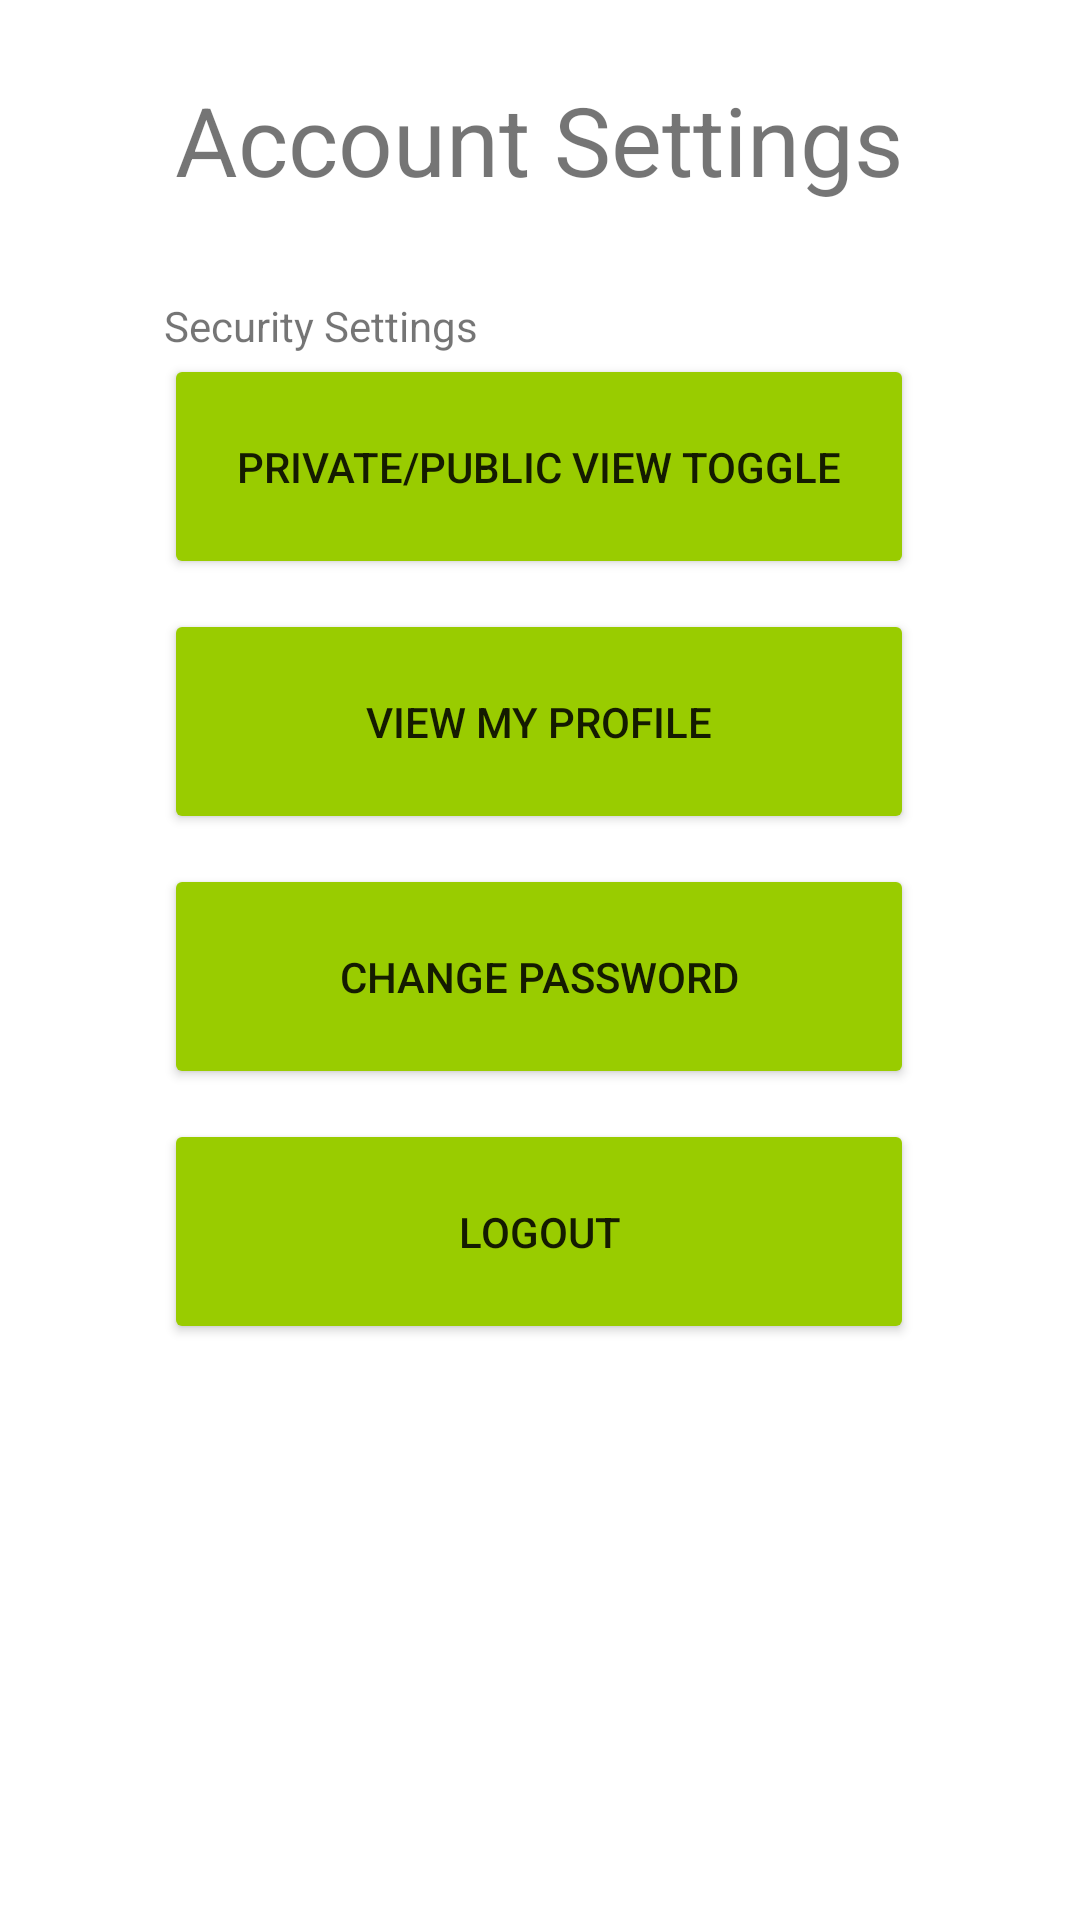

Layout XML and referenced resources for this Android screen:
<!-- AndroidManifest.xml: application theme Theme.CMPUT_301_Project -->
<!-- res/layout/account_settings.xml -->
<?xml version="1.0" encoding="utf-8"?>
<androidx.constraintlayout.widget.ConstraintLayout xmlns:android="http://schemas.android.com/apk/res/android"
    xmlns:app="http://schemas.android.com/apk/res-auto"
    xmlns:tools="http://schemas.android.com/tools"
    android:layout_width="match_parent"
    android:layout_height="match_parent">

    <TextView
        android:id="@+id/textView2"
        android:layout_width="wrap_content"
        android:layout_height="wrap_content"
        android:layout_marginTop="25dp"
        android:text="Account Settings"
        android:textSize="32dp"
        app:layout_constraintEnd_toEndOf="parent"
        app:layout_constraintHorizontal_bias="0.498"
        app:layout_constraintStart_toStartOf="parent"
        app:layout_constraintTop_toTopOf="parent" />

    <TextView
        android:id="@+id/securitySettings"
        android:layout_width="wrap_content"
        android:layout_height="wrap_content"
        android:text="Security Settings"
        app:layout_constraintBottom_toTopOf="@+id/privViewToggle"
        app:layout_constraintStart_toStartOf="@+id/privViewToggle" />

    <Button
        android:id="@+id/privViewToggle"
        android:layout_width="250dp"
        android:layout_height="75dp"
        android:layout_marginTop="50dp"
        android:text="Private/Public View Toggle"
        android:backgroundTint="@android:color/holo_green_light"
        app:layout_constraintEnd_toEndOf="parent"
        app:layout_constraintHorizontal_bias="0.498"
        app:layout_constraintStart_toStartOf="parent"
        app:layout_constraintTop_toBottomOf="@+id/textView2" />

    <Button
        android:id="@+id/viewProfile"
        android:layout_width="250dp"
        android:layout_height="75dp"
        android:layout_marginTop="10dp"
        android:text="View My Profile"
        android:backgroundTint="@android:color/holo_green_light"
        app:layout_constraintEnd_toEndOf="parent"
        app:layout_constraintHorizontal_bias="0.498"
        app:layout_constraintStart_toStartOf="parent"
        app:layout_constraintTop_toBottomOf="@+id/privViewToggle" />

    <Button
        android:id="@+id/changePassword"
        android:layout_width="250dp"
        android:layout_height="75dp"
        android:layout_marginTop="10dp"
        android:text="Change Password"
        android:backgroundTint="@android:color/holo_green_light"
        app:layout_constraintEnd_toEndOf="parent"
        app:layout_constraintHorizontal_bias="0.498"
        app:layout_constraintStart_toStartOf="parent"
        app:layout_constraintTop_toBottomOf="@+id/viewProfile" />

    <Button
        android:id="@+id/logout"
        android:layout_width="250dp"
        android:layout_height="75dp"
        android:layout_marginTop="10dp"
        android:text="Logout"
        android:backgroundTint="@android:color/holo_green_light"
        app:layout_constraintEnd_toEndOf="parent"
        app:layout_constraintHorizontal_bias="0.498"
        app:layout_constraintStart_toStartOf="parent"
        app:layout_constraintTop_toBottomOf="@+id/changePassword" />


</androidx.constraintlayout.widget.ConstraintLayout>
<!-- resources referenced by this layout -->
<resources>
  <style name="Theme.CMPUT_301_Project" parent="Theme.MaterialComponents.DayNight.DarkActionBar">
          
          <item name="colorPrimary">@color/purple_500</item>
          <item name="colorPrimaryVariant">@color/purple_700</item>
          <item name="colorOnPrimary">@color/white</item>
          
          <item name="colorSecondary">@color/teal_200</item>
          <item name="colorSecondaryVariant">@color/teal_700</item>
          <item name="colorOnSecondary">@color/black</item>
          
          <item name="android:statusBarColor" tools:targetApi="l">?attr/colorPrimaryVariant</item>
          
      </style>
  <color name="purple_500">#FF6200EE</color>
  <color name="purple_700">#FF3700B3</color>
  <color name="white">#FFFFFFFF</color>
  <color name="teal_200">#FF03DAC5</color>
  <color name="teal_700">#FF018786</color>
  <color name="black">#FF000000</color>
</resources>
